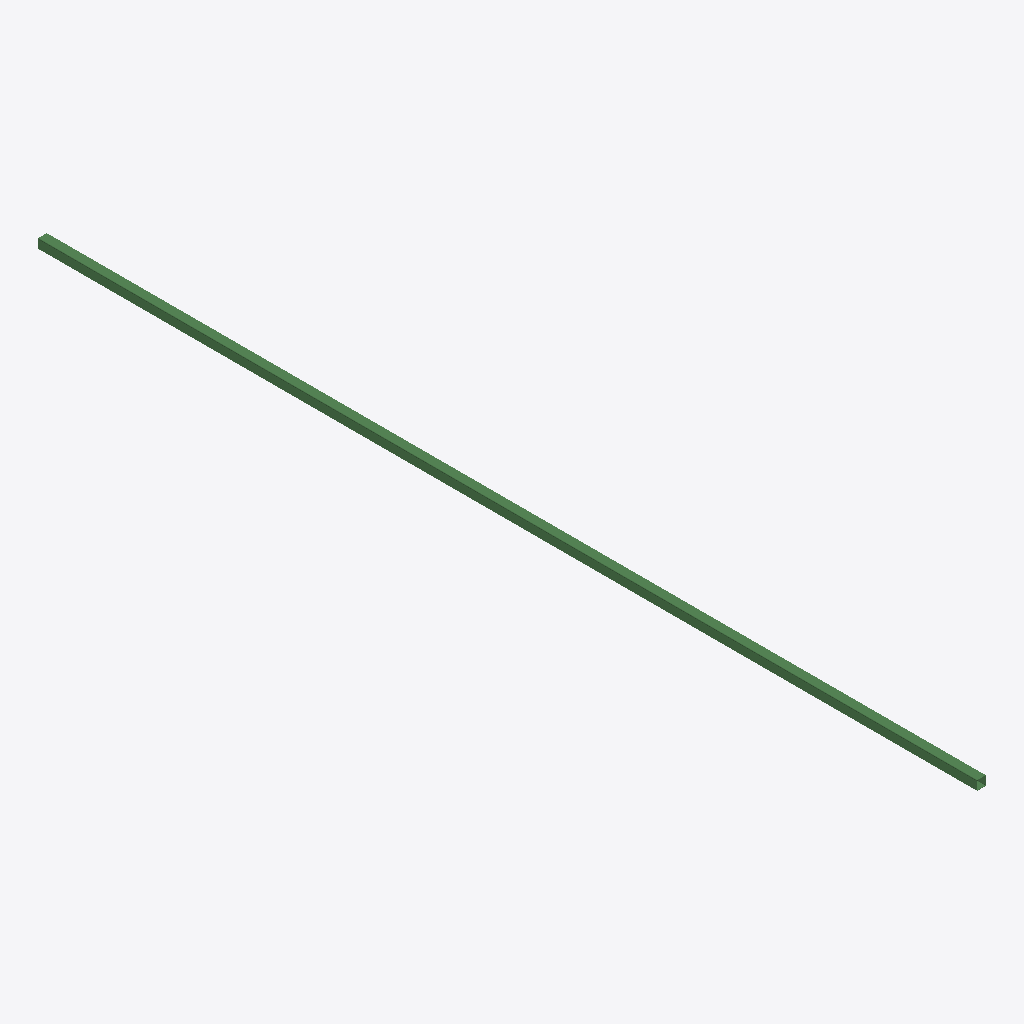
Isometric view of an IFC building model (IFC-SPF (STEP), schema IFC2X3, length unit millimetre), seen from the south-west, elements coloured by IFC class: 1 beam (green).
Extent 0.2 m × 25.0 m × 0.2 m (x, y, z). Storeys (1): Undefined at 0.00 m. Elements (1): 1 IfcBeam.

HEADER;
FILE_DESCRIPTION(('ViewDefinition[AISC_Steel_Detailing]','Option [BaseQuantities:Off]','Option [GridExport:On]','Option [Assemblies:Off]','Option [Bolts:On]','Option [Rebars:On]','Option [PourObjects:Off]','Option [Welds:On]','Option [SurfaceTreatments:On]','Option [LocationBy:0]','Option [ViewColors:Off]','Option [SectionedSpine:Off]','[2 more]'),'2;1');
FILE_NAME('b_613_Qty_16.ifc','2026-05-16T11:53:00',('GIOVANNIPC\\gcorrea'),('Structural Designer'),'IFC Database version: Work','Tekla Structures 2020 Service Pack 5, IFC Export','');
FILE_SCHEMA(('IFC2X3'));
ENDSEC;
DATA;
#37=IFCPROJECT('2G7ZFDNE16yBDU14FA92Me',#5,'Proyecto',$,$,$,$,(#11),#36);
#39=IFCSITE('2xvEzEinjBTea80yOTcujY',#5,'Obra',$,$,#38,$,$,.ELEMENT.,$,$,$,$,$);
#41=IFCBUILDING('3De9Y4rMbD7PfSG_VOc_Dj',#5,'Undefined',$,$,#40,$,$,.ELEMENT.,$,$,$);
#43=IFCBUILDINGSTOREY('29hdEUCErFze9E_VIAceOd',#5,'Undefined',$,$,#42,$,$,.ELEMENT.,0.0);
#59=IFCBEAM('3KyI94aRXD_PZCY0$vSrOi',#44,'DIAG','[]250*10','[]250*10',#47,#58,'IDd4f12244-91b8-4df9-98cc-880ff973562c');
ENDSEC;
